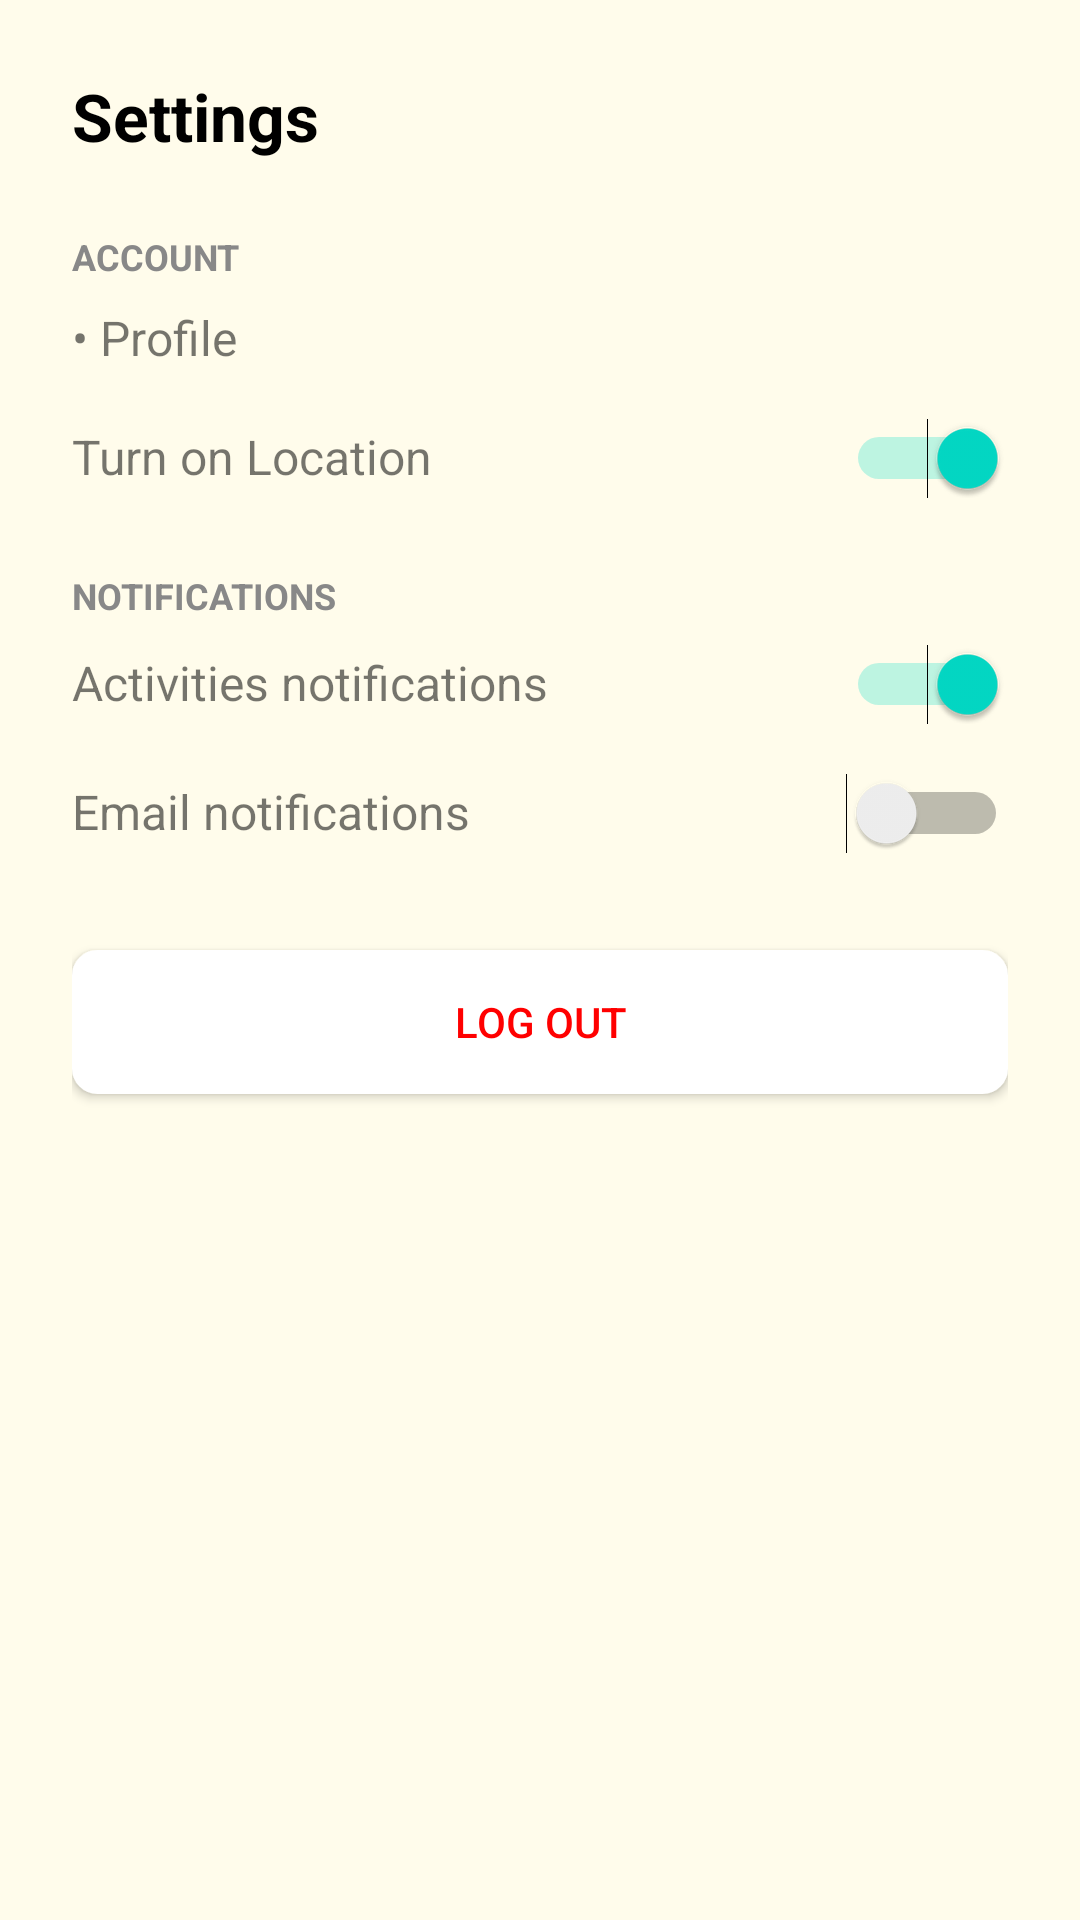

The Android layout XML behind this screen, and the referenced resources:
<!-- AndroidManifest.xml: application theme Theme.TalkieBuddy -->
<!-- res/layout/activity_settings.xml -->
<ScrollView xmlns:android="http://schemas.android.com/apk/res/android"
    android:id="@+id/main"
    android:layout_width="match_parent"
    android:layout_height="match_parent"
    android:background="#FFFCEB">

    <LinearLayout
        android:layout_width="match_parent"
        android:layout_height="wrap_content"
        android:orientation="vertical"
        android:padding="24dp">

        
        <TextView
            android:layout_width="wrap_content"
            android:layout_height="wrap_content"
            android:text="Settings"
            android:textStyle="bold"
            android:textSize="22sp"
            android:textColor="#000000"
            android:layout_marginBottom="16dp" />

        
        <TextView
            android:layout_width="wrap_content"
            android:layout_height="wrap_content"
            android:text="ACCOUNT"
            android:textStyle="bold"
            android:textSize="12sp"
            android:textColor="#888888"
            android:layout_marginTop="8dp" />

        
        <TextView
            android:layout_width="match_parent"
            android:layout_height="wrap_content"
            android:text="• Profile"
            android:textSize="16sp"
            android:paddingVertical="8dp" />

        
        <LinearLayout
            android:layout_width="match_parent"
            android:layout_height="wrap_content"
            android:orientation="horizontal"
            android:paddingVertical="8dp">

            <TextView
                android:layout_width="0dp"
                android:layout_height="wrap_content"
                android:layout_weight="1"
                android:text="Turn on Location"
                android:textSize="16sp" />

            <Switch
                android:id="@+id/switch_location"
                android:layout_width="wrap_content"
                android:layout_height="wrap_content"
                android:checked="true" />
        </LinearLayout>

        
        <TextView
            android:layout_width="wrap_content"
            android:layout_height="wrap_content"
            android:text="NOTIFICATIONS"
            android:textStyle="bold"
            android:textSize="12sp"
            android:textColor="#888888"
            android:layout_marginTop="16dp" />

        
        <LinearLayout
            android:layout_width="match_parent"
            android:layout_height="wrap_content"
            android:orientation="horizontal"
            android:paddingVertical="8dp">

            <TextView
                android:layout_width="0dp"
                android:layout_height="wrap_content"
                android:layout_weight="1"
                android:text="Activities notifications"
                android:textSize="16sp" />

            <Switch
                android:id="@+id/switch_activities"
                android:layout_width="wrap_content"
                android:layout_height="wrap_content"
                android:checked="true" />
        </LinearLayout>

        
        <LinearLayout
            android:layout_width="match_parent"
            android:layout_height="wrap_content"
            android:orientation="horizontal"
            android:paddingVertical="8dp">

            <TextView
                android:layout_width="0dp"
                android:layout_height="wrap_content"
                android:layout_weight="1"
                android:text="Email notifications"
                android:textSize="16sp" />

            <Switch
                android:id="@+id/switch_email"
                android:layout_width="wrap_content"
                android:layout_height="wrap_content"
                android:checked="false" />
        </LinearLayout>

        
        <androidx.appcompat.widget.AppCompatButton
            android:id="@+id/btn_logout"
            android:layout_width="match_parent"
            android:layout_height="wrap_content"
            android:text="LOG OUT"
            android:textAllCaps="false"
            android:background="@drawable/logout_button_background"
            android:textColor="#FF0000"
            android:layout_marginTop="24dp"
            android:layout_marginBottom="16dp"/>

    </LinearLayout>
</ScrollView>
<!-- resources referenced by this layout -->
<resources>
  <!-- drawable logout_button_background (drawable) -->
  <?xml version="1.0" encoding="utf-8"?>
  <shape xmlns:android="http://schemas.android.com/apk/res/android">
      <solid android:color="@color/logout_button_background" />
      <stroke
          android:width="1dp"
          android:color="@color/logout_button_border" />
      <corners android:radius="8dp" />
  </shape>
  <style name="Theme.TalkieBuddy" parent="Theme.MaterialComponents.DayNight.NoActionBar" />
  <color name="logout_button_background">#FFFFFF</color>
  <color name="logout_button_border">#FFFFFF</color>
</resources>
